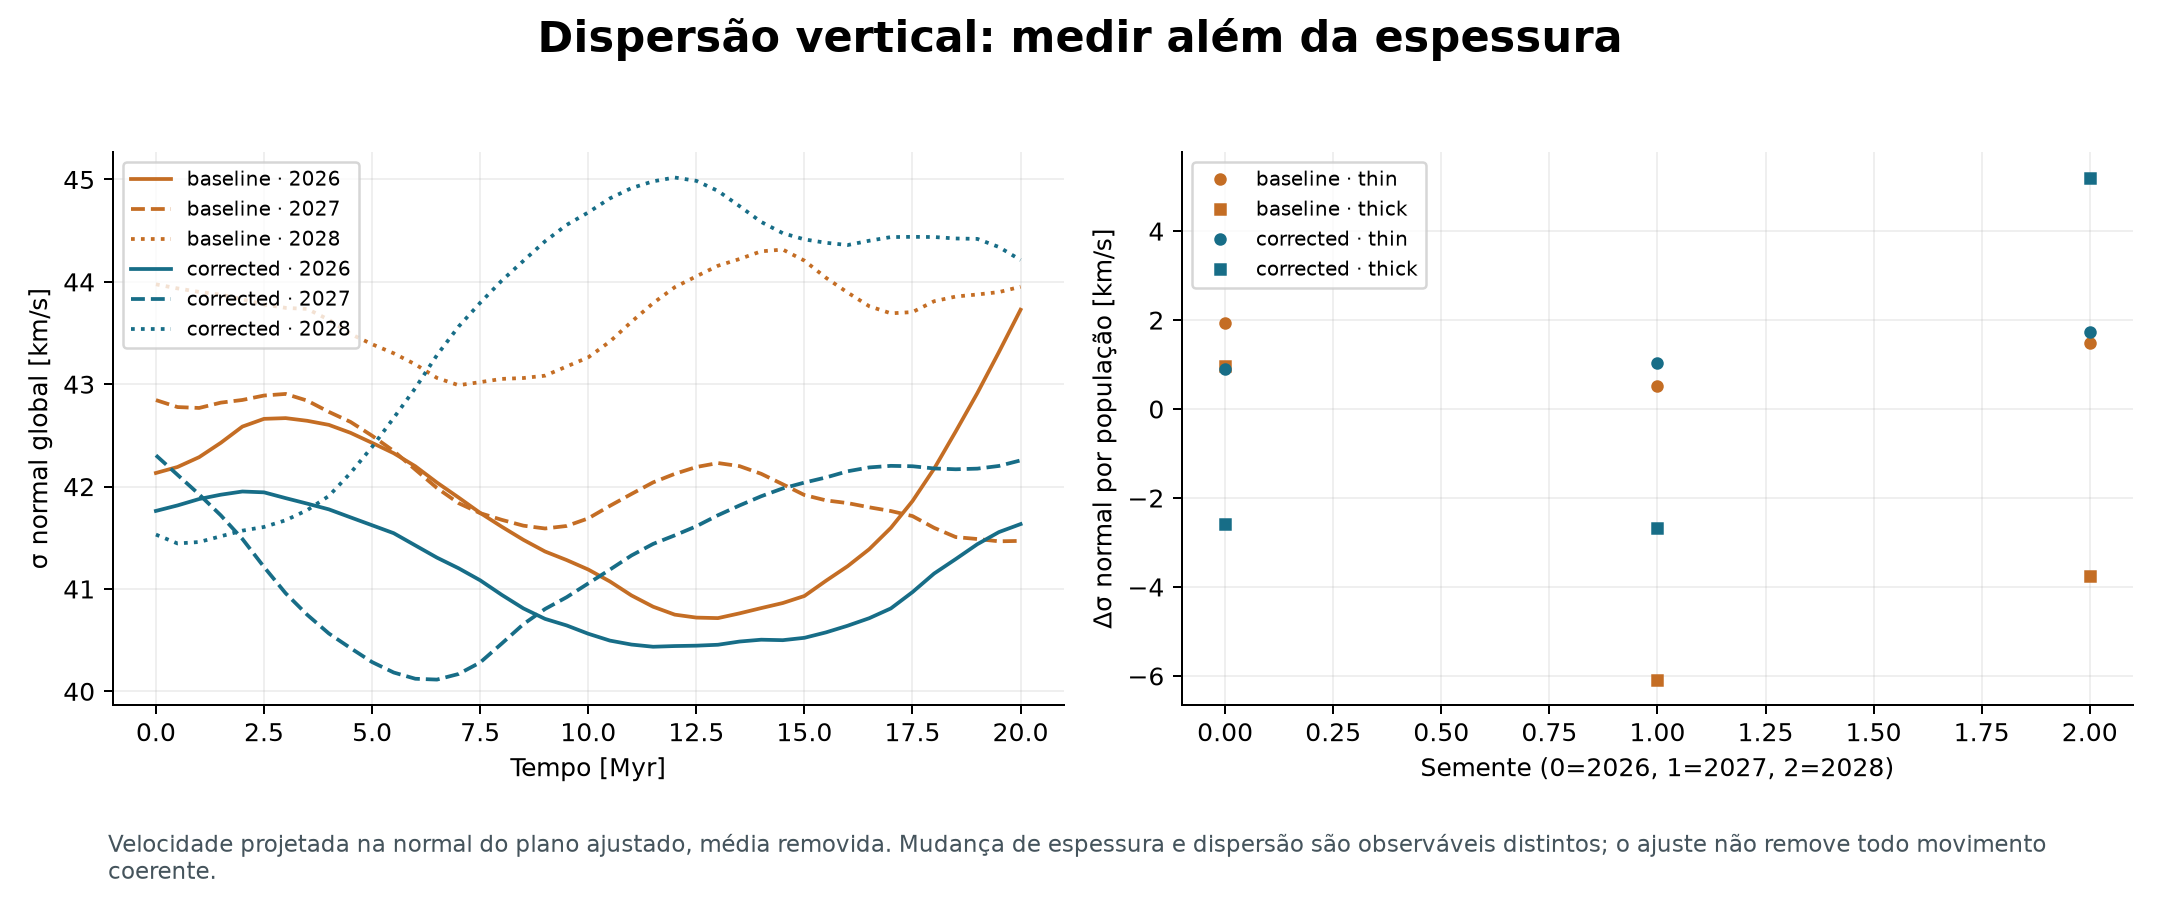

Source data for this figure (header and first rows):
series, x_physical_units_as_labelled, y_physical_units_as_labelled
baseline · 2026, 0.0, 42.13
baseline · 2026, 0.5, 42.19
baseline · 2026, 1.0, 42.29
baseline · 2026, 1.5, 42.43
baseline · 2026, 2.0, 42.59
baseline · 2026, 2.5, 42.66
baseline · 2026, 3.0, 42.67
baseline · 2026, 3.5, 42.64
baseline · 2026, 4.0, 42.6
baseline · 2026, 4.5, 42.53
baseline · 2026, 5.0, 42.43
baseline · 2026, 5.5, 42.33
baseline · 2026, 6.0, 42.2
baseline · 2026, 6.5, 42.04
baseline · 2026, 7.0, 41.89
baseline · 2026, 7.5, 41.74
baseline · 2026, 8.0, 41.61
baseline · 2026, 8.5, 41.48
baseline · 2026, 9.0, 41.37
baseline · 2026, 9.5, 41.28
baseline · 2026, 10.0, 41.19
baseline · 2026, 10.5, 41.07
baseline · 2026, 11.0, 40.94
baseline · 2026, 11.5, 40.83
baseline · 2026, 12.0, 40.75
baseline · 2026, 12.5, 40.72
baseline · 2026, 13.0, 40.72
baseline · 2026, 13.5, 40.76
baseline · 2026, 14.0, 40.81
baseline · 2026, 14.5, 40.86
baseline · 2026, 15.0, 40.93
baseline · 2026, 15.5, 41.08
baseline · 2026, 16.0, 41.22
baseline · 2026, 16.5, 41.39
baseline · 2026, 17.0, 41.6
baseline · 2026, 17.5, 41.86
baseline · 2026, 18.0, 42.17
baseline · 2026, 18.5, 42.54
baseline · 2026, 19.0, 42.91
baseline · 2026, 19.5, 43.31
baseline · 2026, 20.0, 43.73
baseline · thin, 0.0, 1.942
baseline · thick, 0.0, 0.957
baseline · 2027, 0.0, 42.85
baseline · 2027, 0.5, 42.78
baseline · 2027, 1.0, 42.77
baseline · 2027, 1.5, 42.82
baseline · 2027, 2.0, 42.85
baseline · 2027, 2.5, 42.89
baseline · 2027, 3.0, 42.91
baseline · 2027, 3.5, 42.84
baseline · 2027, 4.0, 42.73
baseline · 2027, 4.5, 42.63
baseline · 2027, 5.0, 42.5
baseline · 2027, 5.5, 42.35
baseline · 2027, 6.0, 42.17
baseline · 2027, 6.5, 41.99
baseline · 2027, 7.0, 41.84
baseline · 2027, 7.5, 41.74
baseline · 2027, 8.0, 41.68
... 198 more rows
